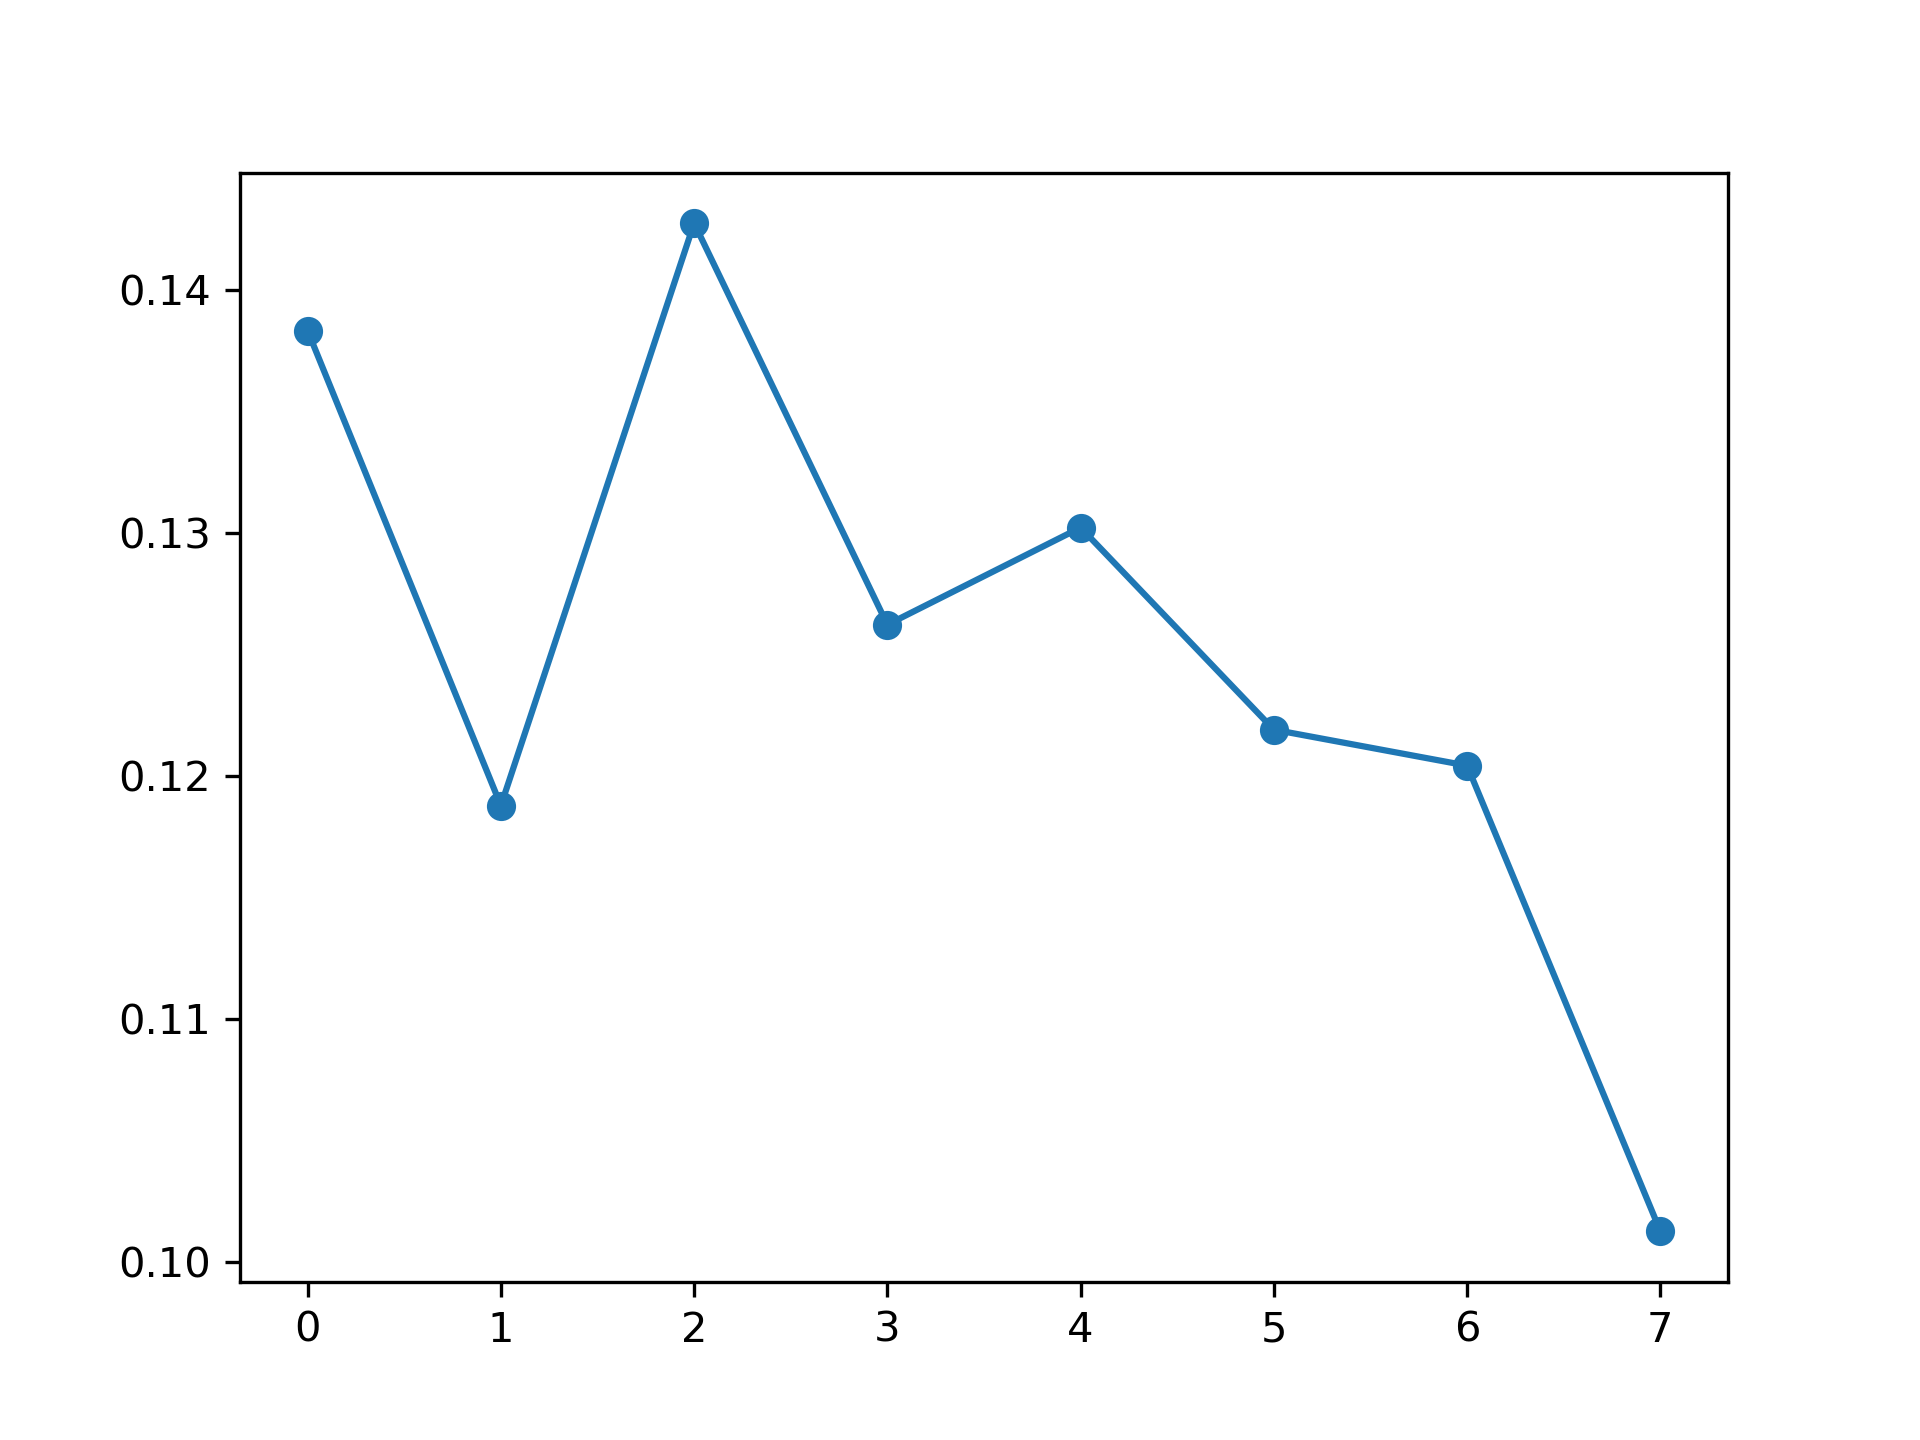

Data behind this chart, as committed beside it:
, feature_name, instance_level, global_attention
0, PM_US Post, 0.1383, 0.1197
1, DEWP, 0.1188, 0.1221
2, HUMI, 0.1428, 0.1205
3, PRES, 0.1262, 0.1186
4, TEMP, 0.1302, 0.1097
5, Iws, 0.1219, 0.1345
6, precipitation, 0.1204, 0.1499
7, Iprec, 0.1013, 0.1251
